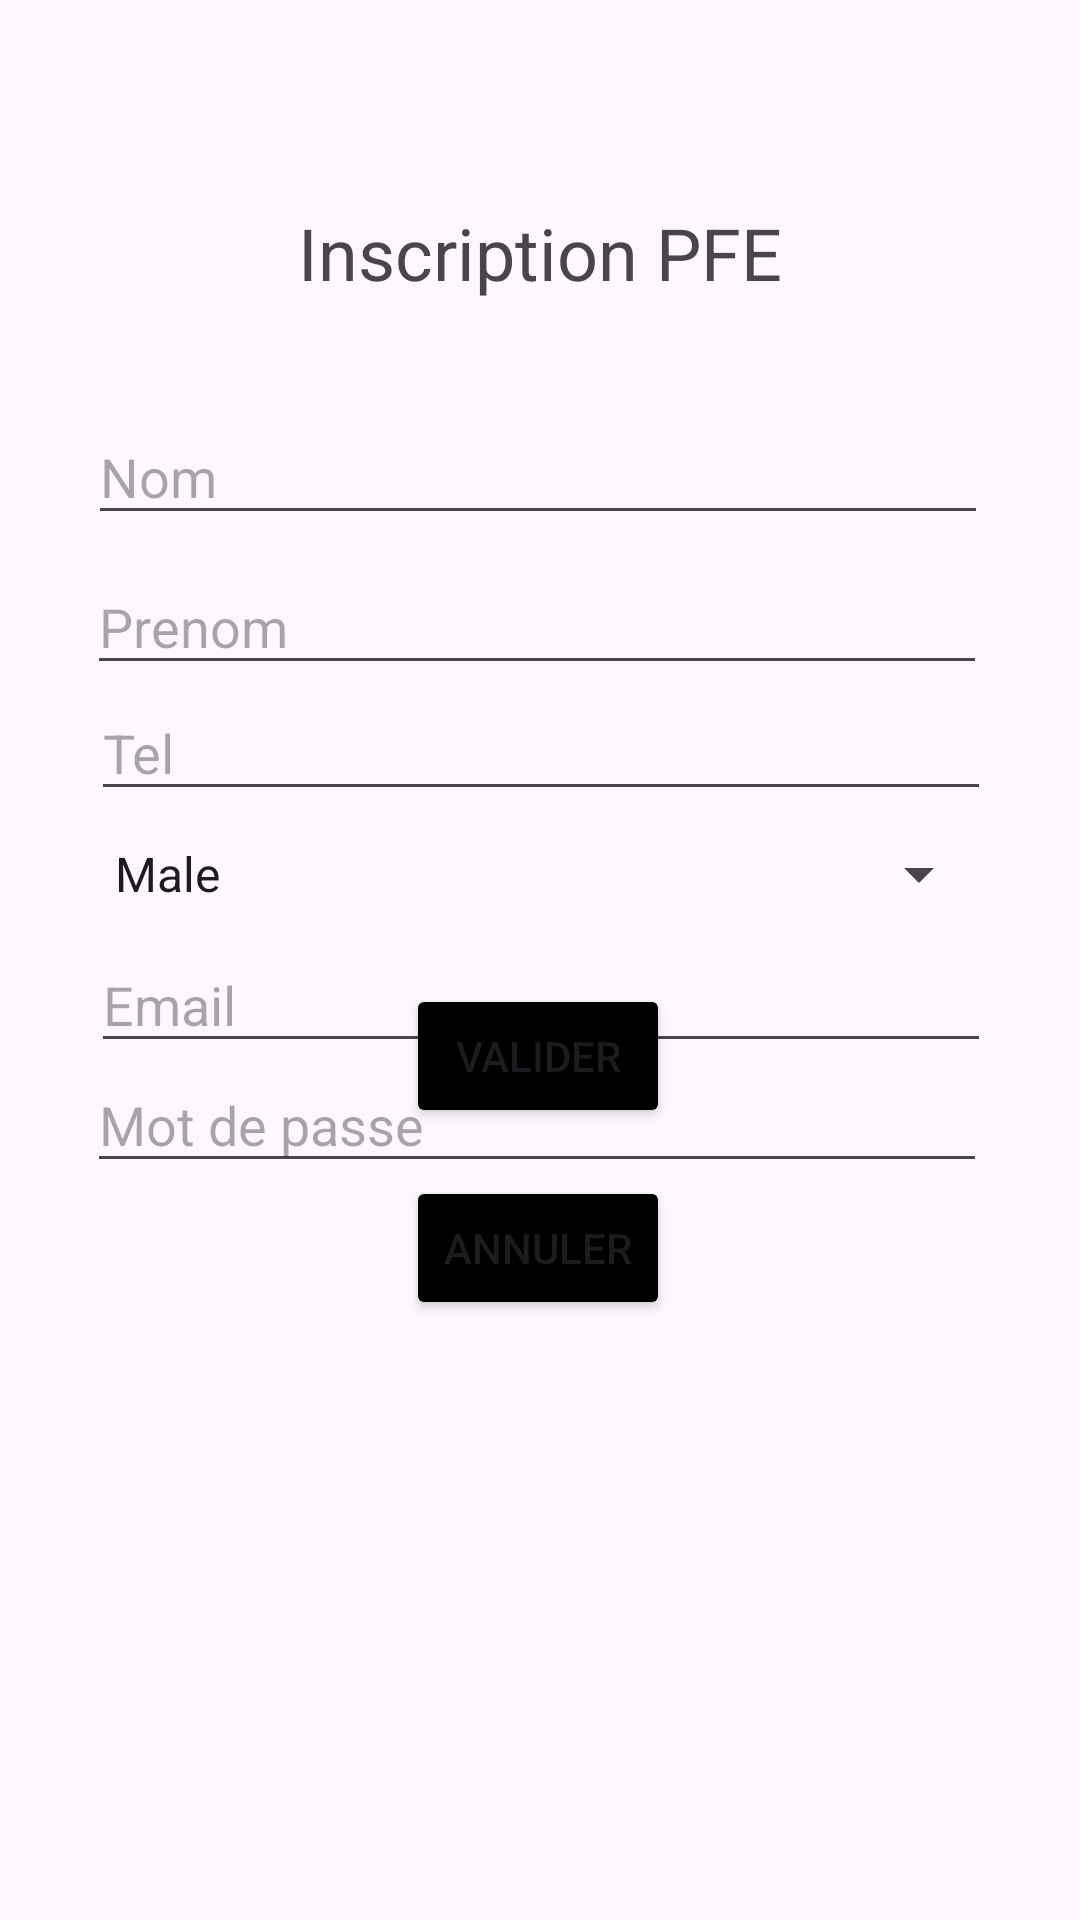

Reconstruct the res/layout file that produces this screen, plus the resources it refers to.
<!-- AndroidManifest.xml: application theme Theme.SQLite_tp -->
<!-- res/layout/activity_inscription.xml -->
<androidx.constraintlayout.widget.ConstraintLayout xmlns:android="http://schemas.android.com/apk/res/android"
    xmlns:app="http://schemas.android.com/apk/res-auto"
    xmlns:tools="http://schemas.android.com/tools"
    android:layout_width="match_parent"
    android:layout_height="match_parent"
    tools:context=".InscriptionActivity">

    <TextView
        android:id="@+id/tvTitre"
        android:layout_width="wrap_content"
        android:layout_height="wrap_content"
        android:layout_marginTop="68dp"
        android:text="Inscription PFE"
        android:textSize="24sp"
        app:layout_constraintEnd_toEndOf="parent"
        app:layout_constraintStart_toStartOf="parent"
        app:layout_constraintTop_toTopOf="parent" />

    <EditText
        android:id="@+id/etNom"
        android:layout_width="300dp"
        android:layout_height="42dp"
        android:layout_marginTop="36dp"
        android:hint="Nom"
        app:layout_constraintEnd_toEndOf="parent"
        app:layout_constraintHorizontal_bias="0.491"
        app:layout_constraintStart_toStartOf="parent"
        app:layout_constraintTop_toBottomOf="@id/tvTitre" />

    <EditText
        android:id="@+id/etPrenom"
        android:layout_width="300dp"
        android:layout_height="42dp"
        android:layout_marginTop="8dp"
        android:hint="Prenom"
        app:layout_constraintEnd_toEndOf="parent"
        app:layout_constraintHorizontal_bias="0.486"
        app:layout_constraintStart_toStartOf="parent"
        app:layout_constraintTop_toBottomOf="@+id/etNom" />

    <EditText
        android:id="@+id/etTel"
        android:layout_width="300dp"
        android:layout_height="42dp"
        android:layout_marginTop="128dp"
        android:hint="Tel"
        app:layout_constraintEnd_toEndOf="parent"
        app:layout_constraintHorizontal_bias="0.504"
        app:layout_constraintStart_toStartOf="parent"
        app:layout_constraintTop_toBottomOf="@id/tvTitre" />

    <EditText
        android:id="@+id/etMdp"
        android:layout_width="300dp"
        android:layout_height="42dp"
        android:layout_marginTop="252dp"
        android:hint="Mot de passe"
        app:layout_constraintEnd_toEndOf="parent"
        app:layout_constraintHorizontal_bias="0.486"
        app:layout_constraintStart_toStartOf="parent"
        app:layout_constraintTop_toBottomOf="@id/tvTitre" />

    <EditText
        android:id="@+id/etEmail"
        android:layout_width="300dp"
        android:layout_height="42dp"
        android:layout_marginTop="212dp"
        android:hint="Email"
        app:layout_constraintEnd_toEndOf="parent"
        app:layout_constraintHorizontal_bias="0.504"
        app:layout_constraintStart_toStartOf="parent"
        app:layout_constraintTop_toBottomOf="@id/tvTitre" />

    <Button
        android:id="@+id/btnValider"
        android:layout_width="wrap_content"
        android:layout_height="wrap_content"
        android:layout_marginBottom="264dp"
        android:text="VALIDER"
        android:backgroundTint="@color/black"
        app:layout_constraintBottom_toBottomOf="parent"
        app:layout_constraintEnd_toEndOf="parent"
        app:layout_constraintHorizontal_bias="0.498"
        app:layout_constraintStart_toStartOf="parent"
        tools:ignore="MissingConstraints" />

    <Button
        android:id="@+id/btnAnnuler"
        android:layout_width="wrap_content"
        android:layout_height="wrap_content"
        android:layout_marginBottom="200dp"
        android:text="ANNULER"
        android:backgroundTint="@color/black"
        app:layout_constraintBottom_toBottomOf="parent"
        app:layout_constraintEnd_toEndOf="parent"
        app:layout_constraintHorizontal_bias="0.498"
        app:layout_constraintStart_toStartOf="parent" />

    <Spinner
        android:id="@+id/etGender"
        android:layout_width="300dp"
        android:layout_height="42dp"
        android:entries="@array/gender_array"
        app:layout_constraintBottom_toTopOf="@+id/etEmail"
        app:layout_constraintEnd_toEndOf="parent"
        app:layout_constraintHorizontal_bias="0.504"
        app:layout_constraintStart_toStartOf="parent"
        app:layout_constraintTop_toBottomOf="@+id/etTel"
        app:layout_constraintVertical_bias="0.0" />
</androidx.constraintlayout.widget.ConstraintLayout>
<!-- resources referenced by this layout -->
<resources>
  <string-array name="gender_array">
              <item>Male</item>
              <item>Female</item>
          </string-array>
  <style name="Theme.SQLite_tp" parent="Base.Theme.SQLite_tp" />
  <style name="Base.Theme.SQLite_tp" parent="Theme.Material3.DayNight.NoActionBar">
          
          
      </style>
  <!-- not gathered from this repository: default colours our renderer supplied (Android Studio template values) -->
  <color name="black">#FF000000</color>
</resources>
